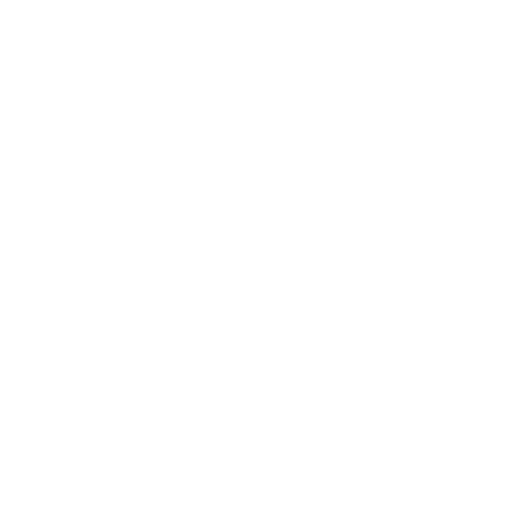
t = 0.00 s
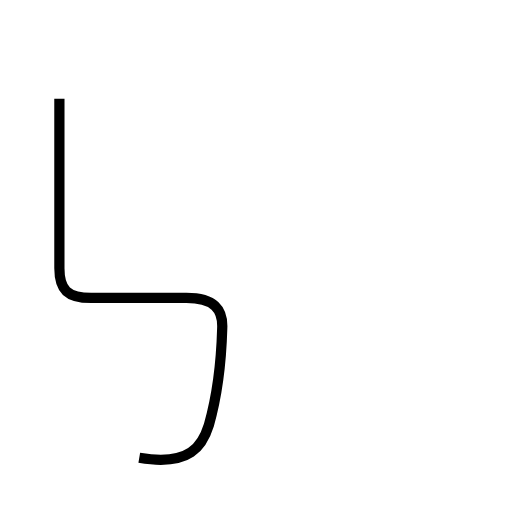
t = 1.62 s
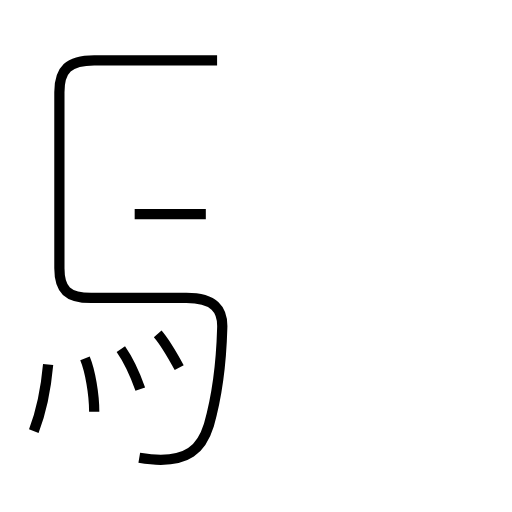
t = 2.98 s
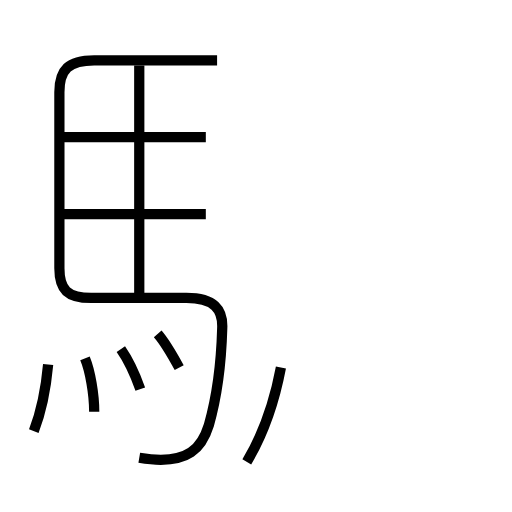
t = 4.58 s
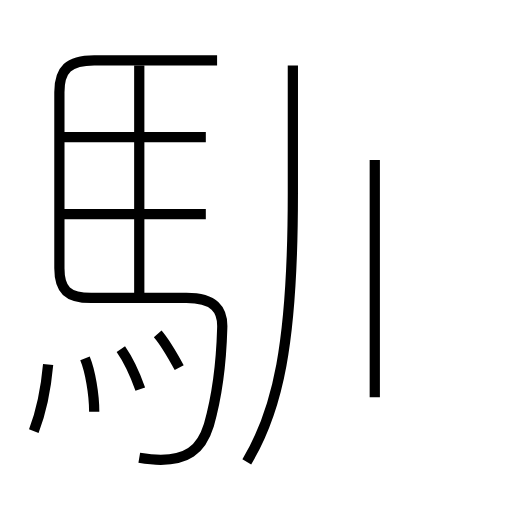
t = 6.17 s
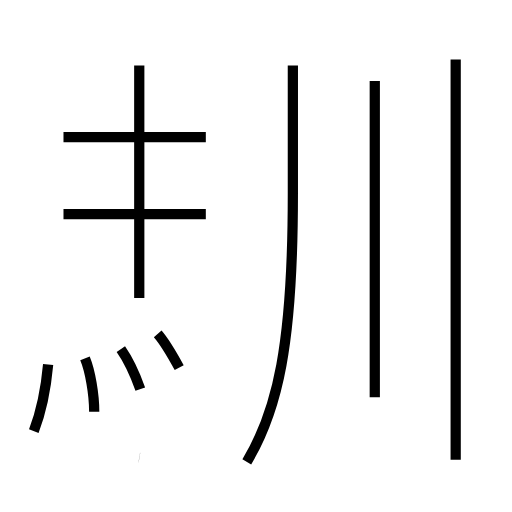
t = 7.57 s

The animated SVG that drew these frames (rendered in a browser with its animation timeline set to each time). Animation: 11 SMIL elements (animate=11); one cycle of 7.57 s.

<?xml version='1.0' encoding='utf-8'?>
<svg viewBox="0.0 -6.0 50.0 50.0" version="1.1" xmlns="http://www.w3.org/2000/svg"><rect x="-1000" y="-1000" width="2000" height="2000" stroke="white" fill="white" /><g style="fill:none;stroke:#000000;stroke-width:1"><path d="M 13.6 0.7 C 14.2 0.8 15.0 0.9 15.7 0.9 C 18.1 0.9 19.6 0.1 20.4 -2.5 C 21.2 -5.3 21.6 -8.4 21.7 -11.9 C 21.8 -13.8 20.9 -14.9 18.2 -14.9 L 8.9 -14.9 C 6.6 -14.9 5.8 -15.7 5.8 -17.8 L 5.8 -35.0 C 5.8 -37.2 6.7 -38.1 9.2 -38.1 L 21.2 -38.1 " transform="translate(0.0 38.0)" stroke-dasharray="72.17984463248935" stroke-dashoffset="72.17984463248935"><animate attributeName="stroke-dashoffset" from="72.17984463248935" to="0" dur="2.1653953389746805s" begin="0s; anim_end.end" fill="freeze" id="anim0" /></path><path d="M 3.3 -1.9 C 4.0 -3.7 4.5 -6.2 4.7 -8.4 " transform="translate(0.0 38.0)" stroke-dasharray="6.668286213728638" stroke-dashoffset="6.668286213728638"><animate attributeName="stroke-dashoffset" from="6.668286213728638" to="0" dur="0.20004858641185913s" begin="anim0.end" fill="freeze" id="anim1" /></path><path d="M 9.2 -3.8 C 9.2 -5.5 8.8 -7.8 8.3 -9.0 " transform="translate(0.0 38.0)" stroke-dasharray="5.302940644304736" stroke-dashoffset="5.302940644304736"><animate attributeName="stroke-dashoffset" from="5.302940644304736" to="0" dur="0.15908821932914208s" begin="anim1.end" fill="freeze" id="anim2" /></path><path d="M 13.7 -6.0 C 13.2 -7.4 12.5 -8.9 11.8 -9.9 " transform="translate(0.0 38.0)" stroke-dasharray="4.349577284507119" stroke-dashoffset="4.349577284507119"><animate attributeName="stroke-dashoffset" from="4.349577284507119" to="0" dur="0.13048731853521356s" begin="anim2.end" fill="freeze" id="anim3" /></path><path d="M 17.5 -8.1 C 16.9 -9.2 16.1 -10.6 15.4 -11.4 " transform="translate(0.0 38.0)" stroke-dasharray="3.9180937562279183" stroke-dashoffset="3.9180937562279183"><animate attributeName="stroke-dashoffset" from="3.9180937562279183" to="0" dur="0.11754281268683754s" begin="anim3.end" fill="freeze" id="anim4" /></path><path d="M 20.1 -23.1 L 6.2 -23.1 " transform="translate(0.0 38.0)" stroke-dasharray="13.900000000000002" stroke-dashoffset="13.900000000000002"><animate attributeName="stroke-dashoffset" from="13.900000000000002" to="0" dur="0.41700000000000004s" begin="anim4.end" fill="freeze" id="anim5" /></path><path d="M 13.6 -14.9 L 13.6 -37.6 " transform="translate(0.0 38.0)" stroke-dasharray="22.700000000000003" stroke-dashoffset="22.700000000000003"><animate attributeName="stroke-dashoffset" from="22.700000000000003" to="0" dur="0.681s" begin="anim5.end" fill="freeze" id="anim6" /></path><path d="M 20.1 -30.6 L 6.2 -30.6 " transform="translate(0.0 38.0)" stroke-dasharray="13.900000000000002" stroke-dashoffset="13.900000000000002"><animate attributeName="stroke-dashoffset" from="13.900000000000002" to="0" dur="0.41700000000000004s" begin="anim6.end" fill="freeze" id="anim7" /></path><path d="M 24.1 1.1 C 27.1 -3.9 28.6 -10.3 28.6 -25.1 L 28.6 -37.6 " transform="translate(0.0 38.0)" stroke-dasharray="39.40231494119851" stroke-dashoffset="39.40231494119851"><animate attributeName="stroke-dashoffset" from="39.40231494119851" to="0" dur="1.1820694482359553s" begin="anim7.end" fill="freeze" id="anim8" /></path><path d="M 36.6 -5.2 L 36.6 -36.1 " transform="translate(0.0 38.0)" stroke-dasharray="30.900000000000002" stroke-dashoffset="30.900000000000002"><animate attributeName="stroke-dashoffset" from="30.900000000000002" to="0" dur="0.927s" begin="anim8.end" fill="freeze" id="anim9" /></path><path d="M 44.5 0.9 L 44.5 -38.2" transform="translate(0.0 38.0)" stroke-dasharray="39.1" stroke-dashoffset="39.1"><animate attributeName="stroke-dashoffset" from="39.1" to="0" dur="1.173s" begin="anim9.end" fill="freeze" id="anim_end" /></path></g></svg>
